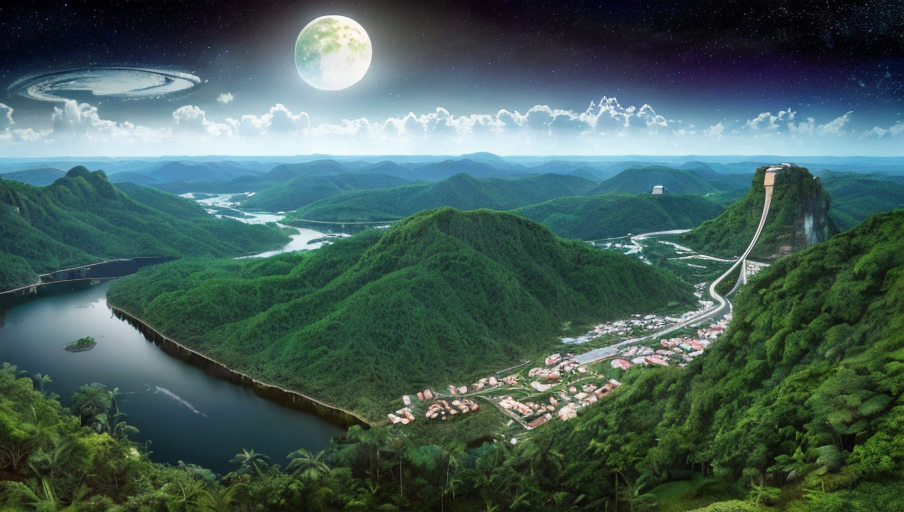
Generation parameters embedded in this image by AUTOMATIC1111 Stable Diffusion web UI or a fork of it (Forge, ...) (PNG 'parameters' text chunk):
(Professional 3D rendering:1.3) of a beautiful panoramas of a top down view as if it looked from space of the huge Arecibo Satellite forest and in the middle the Arecibo mountains, night, mysterious, unreal engine 5,CGSociety,ArtStation
Negative prompt: ((Wireframe)),Polygons,Screenshot,Character design,Software,UI,watermark,signature
Steps: 50, Sampler: DPM++ 2S a Karras, CFG scale: 7.5, Seed: 2121549595, Size: 904x512, Model hash: a2f42dbb24, Model: pirsusComicsStyle_semiRealistc, Version: v1.4.0